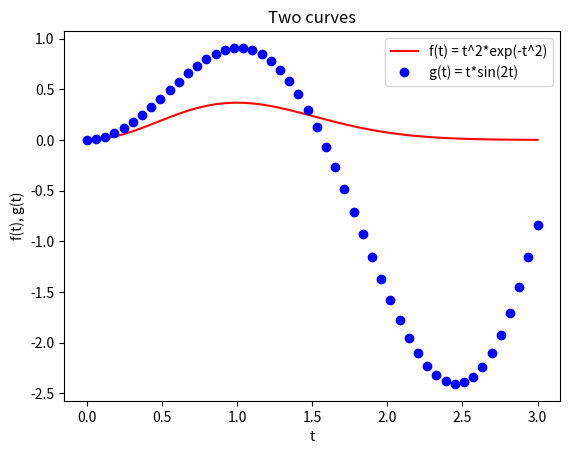

Write Python code to recreate this figure.
#!/usr/bin/env python3
# -*- coding: utf-8 -*-
"""
Created on 23 Dec 2018

[redacted]

Curve Plotting

"""

import numpy as np
import matplotlib.pyplot as plt

def f(t):
    return t**2*np.exp(-t**2)

def g(t):
    return t*np.sin(2*t)

# range of the independent variable
# 50 points between 0 and 3
t = np.linspace(0, 3, 50)

# values of the function for the numbers in the range of t
y1 = f(t)
y2 = g(t)

# plot and label of the curve
fig, ax = plt.subplots()
ax.plot(t, y1, 'r-', label='f(t) = t^2*exp(-t^2)')
ax.plot(t, y2, 'bo', label='g(t) = t*sin(2t)')

# labels of the plot
ax.set(xlabel="t", ylabel="f(t), g(t)",
       title="Two curves")
ax.legend()

# show the plot
plt.show()